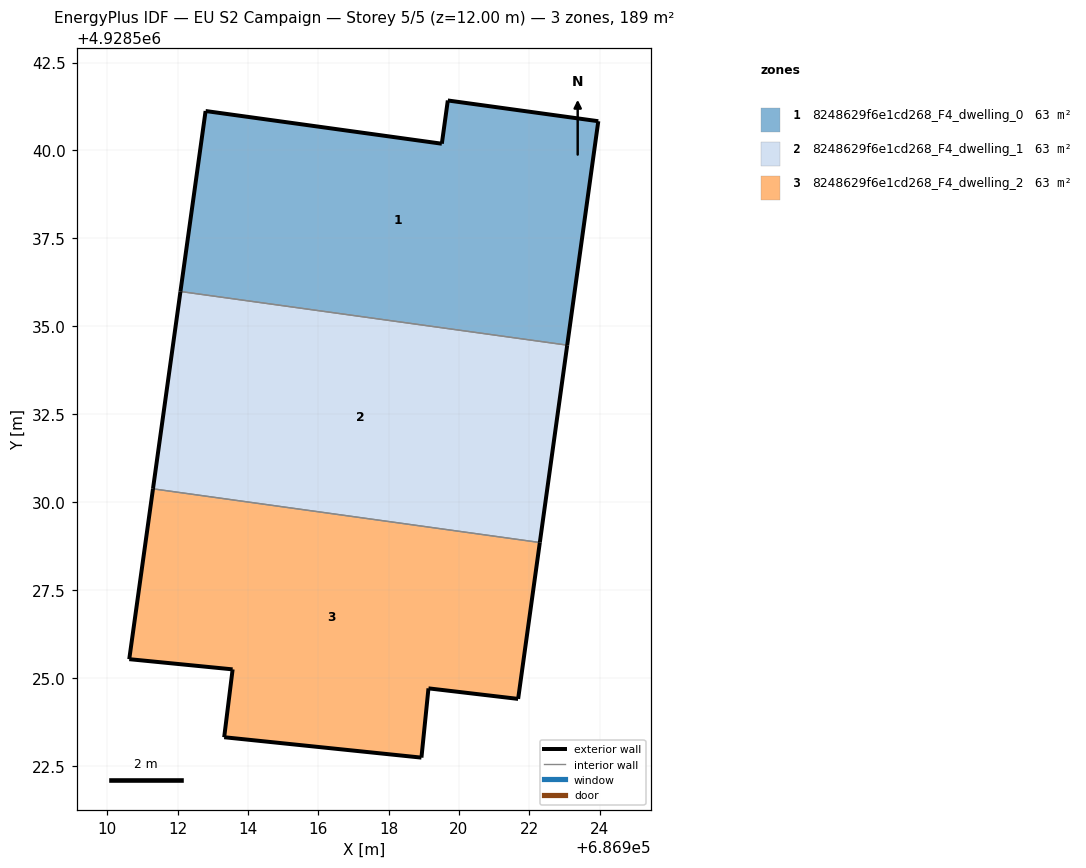
=== STOREY PLAN SPEC (per zone: floor XY polygon, exterior-wall plan segments, windows/doors) ===
zone 1: 8248629f6e1cd268_F4_dwelling_0  (62.9 m²)
  floor: (686923.08, 4928534.46) (686923.96, 4928540.83) (686919.69, 4928541.42) (686919.52, 4928540.19) (686912.80, 4928541.12) (686912.08, 4928535.99)
  exterior wall: (686919.69, 4928541.42) – (686923.96, 4928540.83)  [4.3 m]
  exterior wall: (686923.96, 4928540.83) – (686923.08, 4928534.46)  [6.4 m]
  exterior wall: (686912.08, 4928535.99) – (686912.80, 4928541.12)  [5.2 m]
  exterior wall: (686912.80, 4928541.12) – (686919.52, 4928540.19)  [6.8 m]
  exterior wall: (686919.52, 4928540.19) – (686919.69, 4928541.42)  [1.2 m]
  interior walls: 1
zone 2: 8248629f6e1cd268_F4_dwelling_1  (62.9 m²)
  floor: (686922.30, 4928528.85) (686923.08, 4928534.46) (686912.08, 4928535.99) (686911.30, 4928530.38)
  exterior wall: (686911.30, 4928530.38) – (686912.08, 4928535.99)  [5.7 m]
  exterior wall: (686923.08, 4928534.46) – (686922.30, 4928528.85)  [5.7 m]
  interior walls: 2
zone 3: 8248629f6e1cd268_F4_dwelling_2  (62.9 m²)
  floor: (686921.69, 4928524.40) (686922.30, 4928528.85) (686911.30, 4928530.38) (686910.62, 4928525.53) (686913.56, 4928525.24) (686913.32, 4928523.31) (686918.94, 4928522.73) (686919.14, 4928524.70)
  exterior wall: (686921.69, 4928524.40) – (686919.14, 4928524.70)  [2.6 m]
  exterior wall: (686919.14, 4928524.70) – (686918.94, 4928522.73)  [2.0 m]
  exterior wall: (686918.94, 4928522.73) – (686913.32, 4928523.31)  [5.6 m]
  exterior wall: (686913.32, 4928523.31) – (686913.56, 4928525.24)  [1.9 m]
  exterior wall: (686913.56, 4928525.24) – (686910.62, 4928525.53)  [3.0 m]
  exterior wall: (686910.62, 4928525.53) – (686911.30, 4928530.38)  [4.9 m]
  exterior wall: (686922.30, 4928528.85) – (686921.69, 4928524.40)  [4.5 m]
  interior walls: 1

=== DERIVED (storey summary) ===
Building: EU S2 Campaign
Storey: 5 of 5  (floor level z = 12.00 m)
Storey gross floor area: 188.8 m²
Zones on this storey: 3
  - 8248629f6e1cd268_F4_dwelling_0: floor 62.9 m²; exterior wall 24.0 m (71.9 m²); WWR 0.0%
  - 8248629f6e1cd268_F4_dwelling_1: floor 62.9 m²; exterior wall 11.3 m (34.0 m²); WWR 0.0%
  - 8248629f6e1cd268_F4_dwelling_2: floor 62.9 m²; exterior wall 24.5 m (73.4 m²); WWR 0.0%
Zone adjacency (shared interzone walls):
  - 8248629f6e1cd268_F4_dwelling_0 ↔ 8248629f6e1cd268_F4_dwelling_1
  - 8248629f6e1cd268_F4_dwelling_1 ↔ 8248629f6e1cd268_F4_dwelling_2